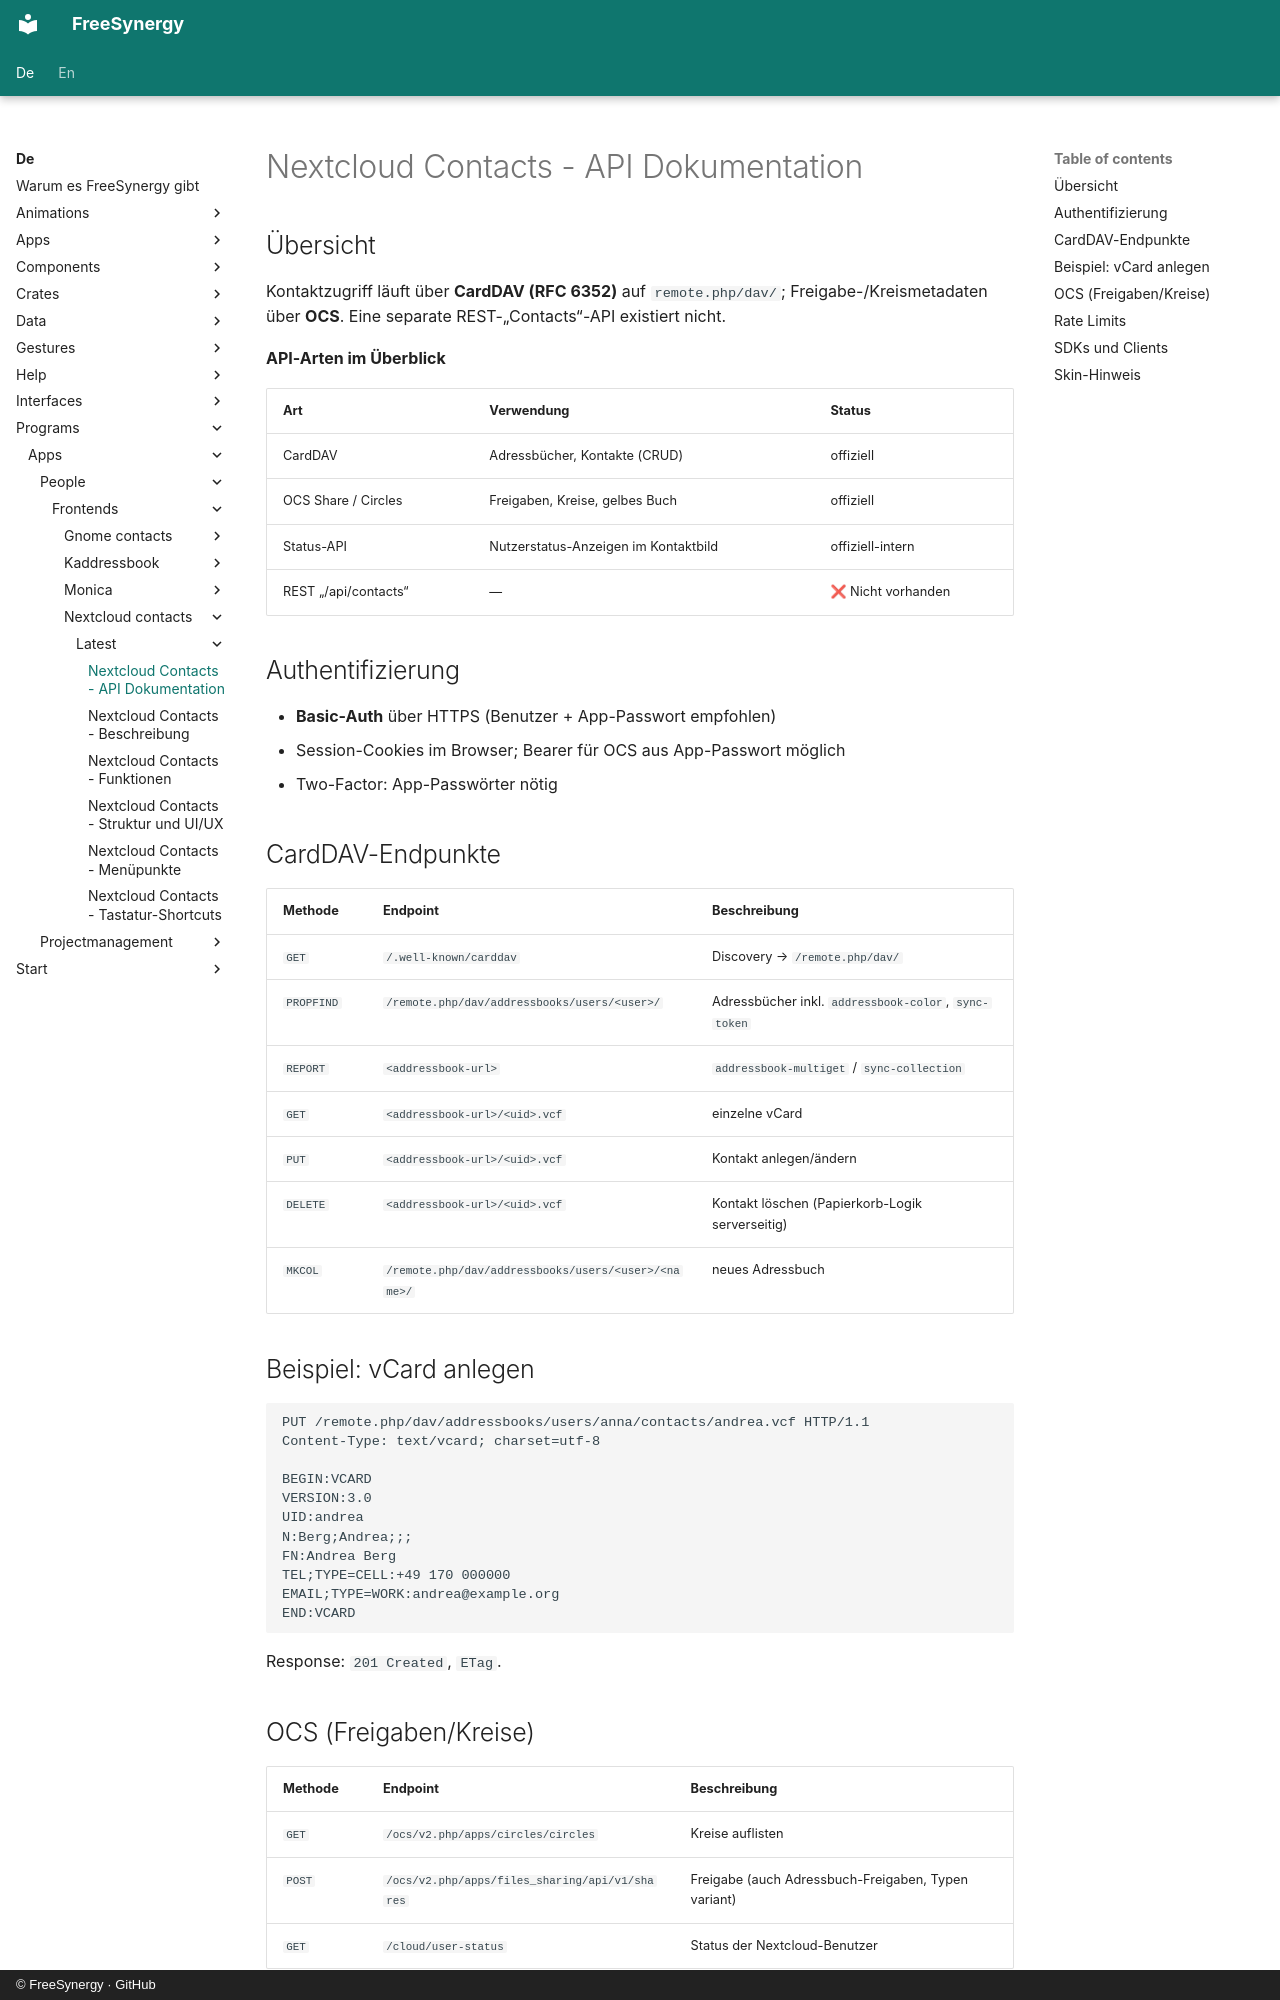

repository: FreeSynergy/fs-documentation · page: de/programs/apps/people/frontends/nextcloud-contacts/latest/api/index.html · generator: mkdocs · copyright: © FreeSynergy · GitHub

# Nextcloud Contacts - API Dokumentation

## Übersicht

Kontaktzugriff läuft über **CardDAV (RFC 6352)** auf `remote.php/dav/`; Freigabe-/Kreismetadaten über **OCS**. Eine separate REST-„Contacts“-API existiert nicht.

**API-Arten im Überblick**

| Art | Verwendung | Status |
|-----|------------|--------|
| CardDAV | Adressbücher, Kontakte (CRUD) | offiziell |
| OCS Share / Circles | Freigaben, Kreise, gelbes Buch | offiziell |
| Status-API | Nutzerstatus-Anzeigen im Kontaktbild | offiziell-intern |
| REST „/api/contacts“ | — | ❌ Nicht vorhanden |

## Authentifizierung

- **Basic-Auth** über HTTPS (Benutzer + App-Passwort empfohlen)
- Session-Cookies im Browser; Bearer für OCS aus App-Passwort möglich
- Two-Factor: App-Passwörter nötig

## CardDAV-Endpunkte

| Methode | Endpoint | Beschreibung |
|---------|----------|--------------|
| `GET` | `/.well-known/carddav` | Discovery → `/remote.php/dav/` |
| `PROPFIND` | `/remote.php/dav/addressbooks/users/<user>/` | Adressbücher inkl. `addressbook-color`, `sync-token` |
| `REPORT` | `<addressbook-url>` | `addressbook-multiget` / `sync-collection` |
| `GET` | `<addressbook-url>/<uid>.vcf` | einzelne vCard |
| `PUT` | `<addressbook-url>/<uid>.vcf` | Kontakt anlegen/ändern |
| `DELETE` | `<addressbook-url>/<uid>.vcf` | Kontakt löschen (Papierkorb-Logik serverseitig) |
| `MKCOL` | `/remote.php/dav/addressbooks/users/<user>/<name>/` | neues Adressbuch |

## Beispiel: vCard anlegen

```http
PUT /remote.php/dav/addressbooks/users/anna/contacts/andrea.vcf HTTP/1.1
Content-Type: text/vcard; charset=utf-8

BEGIN:VCARD
VERSION:3.0
UID:andrea
N:Berg;Andrea;;;
FN:Andrea Berg
TEL;TYPE=CELL:+49 170 000000
EMAIL;TYPE=WORK:andrea@example.org
END:VCARD
```

Response: `201 Created`, `ETag`.
